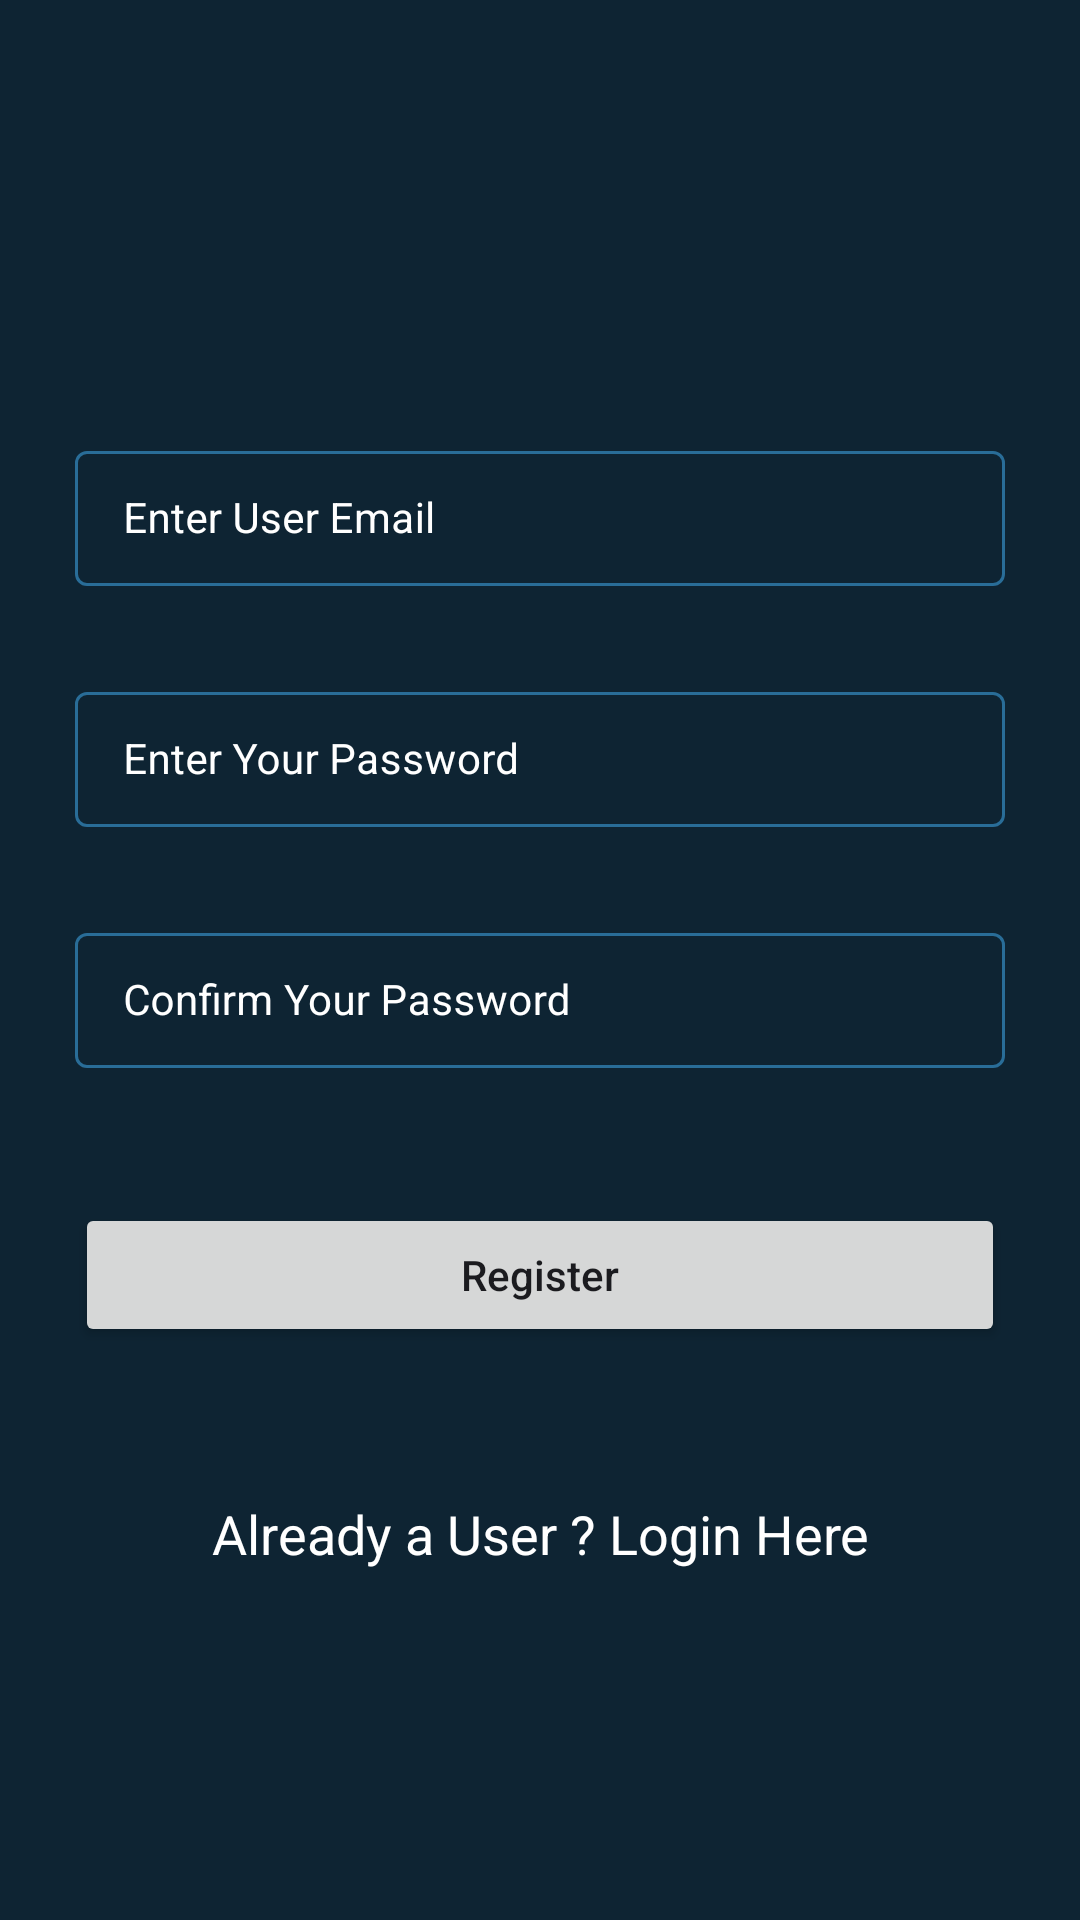

Write the Android layout XML for this screen, with the resource values it uses.
<!-- AndroidManifest.xml: application theme Theme.ZoneDeliveryServicesTask -->
<!-- res/layout/activity_register.xml -->
<?xml version="1.0" encoding="utf-8"?>
<RelativeLayout
    xmlns:android="http://schemas.android.com/apk/res/android"
    xmlns:app="http://schemas.android.com/apk/res-auto"
    xmlns:tools="http://schemas.android.com/tools"
    android:layout_width="match_parent"
    android:layout_height="match_parent"
    tools:context=".Register"
    android:background="@color/black_shade_1">

    <com.google.android.material.textfield.TextInputLayout
        android:id="@+id/UserName"
        android:layout_width="match_parent"
        android:layout_height="wrap_content"
        style="@style/EnterTextLayoutStyle"
        android:layout_marginStart="20dp"
        android:layout_marginTop="140dp"
        android:layout_marginEnd="20dp"
        android:hint="Enter User Email"
        android:padding="5dp"
        android:textColorHint="@color/white"
        app:hintTextColor="@color/white">

        <com.google.android.material.textfield.TextInputEditText
            android:id="@+id/Email"
            android:layout_width="match_parent"
            android:layout_height="match_parent"
            android:ems="10"
            android:importantForAutofill="no"
            android:inputType="textEmailAddress"
            android:textColor="@color/white"
            android:textColorHint="@color/white"
            android:textSize="14sp" />
    </com.google.android.material.textfield.TextInputLayout>

    <com.google.android.material.textfield.TextInputLayout
        android:id="@+id/Password"
        android:layout_width="match_parent"
        android:layout_height="wrap_content"
        style="@style/EnterTextLayoutStyle"
        android:layout_below="@+id/UserName"
        android:layout_marginStart="20dp"
        android:layout_marginTop="20dp"
        android:layout_marginEnd="20dp"
        android:hint="Enter Your Password"
        android:padding="5dp"
        android:textColorHint="@color/white"
        app:hintTextColor="@color/white">

        <com.google.android.material.textfield.TextInputEditText
            android:id="@+id/EnterPassword"
            android:layout_width="match_parent"
            android:layout_height="match_parent"
            android:ems="10"
            android:importantForAutofill="no"
            android:inputType="textPassword"
            android:textColor="@color/white"
            android:textColorHint="@color/white"
            android:textSize="14sp" />
    </com.google.android.material.textfield.TextInputLayout>

    <com.google.android.material.textfield.TextInputLayout
        android:id="@+id/ConfirmPassword"
        android:layout_width="match_parent"
        android:layout_height="wrap_content"
        style="@style/EnterTextLayoutStyle"
        android:layout_below="@id/Password"
        android:layout_marginStart="20dp"
        android:layout_marginTop="20dp"
        android:layout_marginEnd="20dp"
        android:hint="Confirm Your Password"
        android:padding="5dp"
        android:textColorHint="@color/white"
        app:hintTextColor="@color/white">

        <com.google.android.material.textfield.TextInputEditText
            android:id="@+id/EnterConfirmPassword"
            android:layout_width="match_parent"
            android:layout_height="wrap_content"
            android:ems="10"
            android:importantForAutofill="no"
            android:inputType="textPassword"
            android:textColor="@color/white"
            android:textColorHint="@color/white"
            android:textSize="14sp" />
    </com.google.android.material.textfield.TextInputLayout>

    <Button
        android:id="@+id/BtnRegister"
        android:layout_width="match_parent"
        android:layout_height="wrap_content"
        android:layout_below="@id/ConfirmPassword"
        android:layout_marginStart="25dp"
        android:layout_marginTop="40dp"
        android:layout_marginEnd="25dp"
        android:text="Register"
        android:textAllCaps="false" />

    <TextView
        android:id="@+id/AlreadyUser"
        android:layout_width="match_parent"
        android:layout_height="wrap_content"
        android:layout_below="@id/BtnRegister"
        android:layout_marginTop="40dp"
        android:gravity="center"
        android:padding="10dp"
        android:text="Already a User ? Login Here"
        android:textAlignment="center"
        android:textAllCaps="false"
        android:textColor="@color/white"
        android:textSize="18sp" />

    <ProgressBar
        android:id="@+id/PBLoading"
        android:background="@drawable/progress_bg"
        android:layout_width="wrap_content"
        android:layout_height="wrap_content"
        android:layout_centerInParent="true"
        android:indeterminate="true"
        android:visibility="gone" />

</RelativeLayout>
<!-- resources referenced by this layout -->
<resources>
  <color name="black_shade_1">#0e2433</color>
  <color name="white">#FFFFFFFF</color>
  <!-- drawable progress_bg (drawable) -->
  <?xml version="1.0" encoding="utf-8"?>
  <rotate
      xmlns:android="http://schemas.android.com/apk/res/android"
      android:fromDegrees="0"
      android:pivotX="50%"
      android:pivotY="50%"
      android:toDegrees="360">
  
      <shape
          android:innerRadiusRatio="3"
          android:shape="ring"
          android:thicknessRatio="8"
          android:useLevel="false">
  
          <size
              android:width="76dip"
              android:height="76dip" />
          <gradient
              android:angle="0"
              android:endColor="#00ffffff"
              android:startColor="@color/purple_shade"
              android:type="sweep"
              android:useLevel="false" />
      </shape>
  
  </rotate>
  <style name="EnterTextLayoutStyle" parent="Widget.MaterialComponents.TextInputLayout.OutlinedBox.Dense">
          <item name="boxStrokeColor">#296D98</item>
          <item name="boxStrokeWidth">1dp</item>
      </style>
  <style name="Theme.ZoneDeliveryServicesTask" parent="Base.Theme.ZoneDeliveryServicesTask" />
  <color name="purple_shade">#296D98</color>
  <style name="Base.Theme.ZoneDeliveryServicesTask" parent="Theme.Material3.DynamicColors.Light">
          
          
      </style>
</resources>
